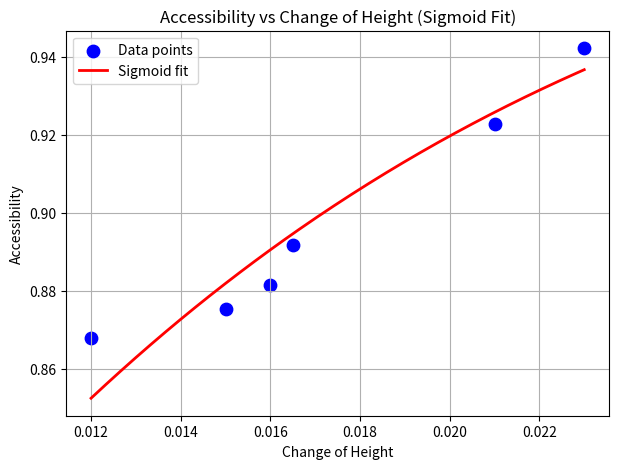

Recreate this plot in Python. (Note: this script raises an exception after producing the figure.)
import numpy as np
import matplotlib.pyplot as plt

# Data (Height, Accessibility, Change_of_Height)
data = [
    (1.00, 0.88158, 0.016),
    (0.75, 0.92284, 0.021),
    (1.20, 0.86779, 0.012),
    (0.50, 0.94228, 0.023),
    (1.10, 0.87537, 0.015),
    (0.90, 0.89166, 0.0165)
]

# Extract Accessibility (y) and Change_of_Height (x)
x = np.array([row[2] for row in data])   # Change of Height
y = np.array([row[1] for row in data])   # Accessibility

# Sort by x for smoother plotting
order = np.argsort(x)
x = x[order]
y = y[order]

# Define sigmoid function
def sigmoid(x, a, b):
    return 1 / (1 + np.exp(-(a * x + b)))

# Fit sigmoid using linear regression on logit(y)
eps = 1e-6
y_clip = np.clip(y, eps, 1 - eps)
logit_y = np.log(y_clip / (1 - y_clip))
A = np.vstack([x, np.ones_like(x)]).T
a, b = np.linalg.lstsq(A, logit_y, rcond=None)[0]

# Generate smooth curve
x_grid = np.linspace(x.min(), x.max(), 200)
y_fit = sigmoid(x_grid, a, b)

# Plot
plt.figure(figsize=(7,5))
plt.scatter(x, y, color="blue", s=80, label="Data points")
plt.plot(x_grid, y_fit, color="red", linewidth=2, label="Sigmoid fit")
plt.xlabel("Change of Height")
plt.ylabel("Accessibility")
plt.title("Accessibility vs Change of Height (Sigmoid Fit)")
plt.legend()
plt.grid(True)
plt.savefig("figures/accessibility_vs_height_change.png", dpi=200, bbox_inches="tight")
print(f"sigmoid fit: a = {a:.2f}, b = {b:.3f}")
plt.show()
